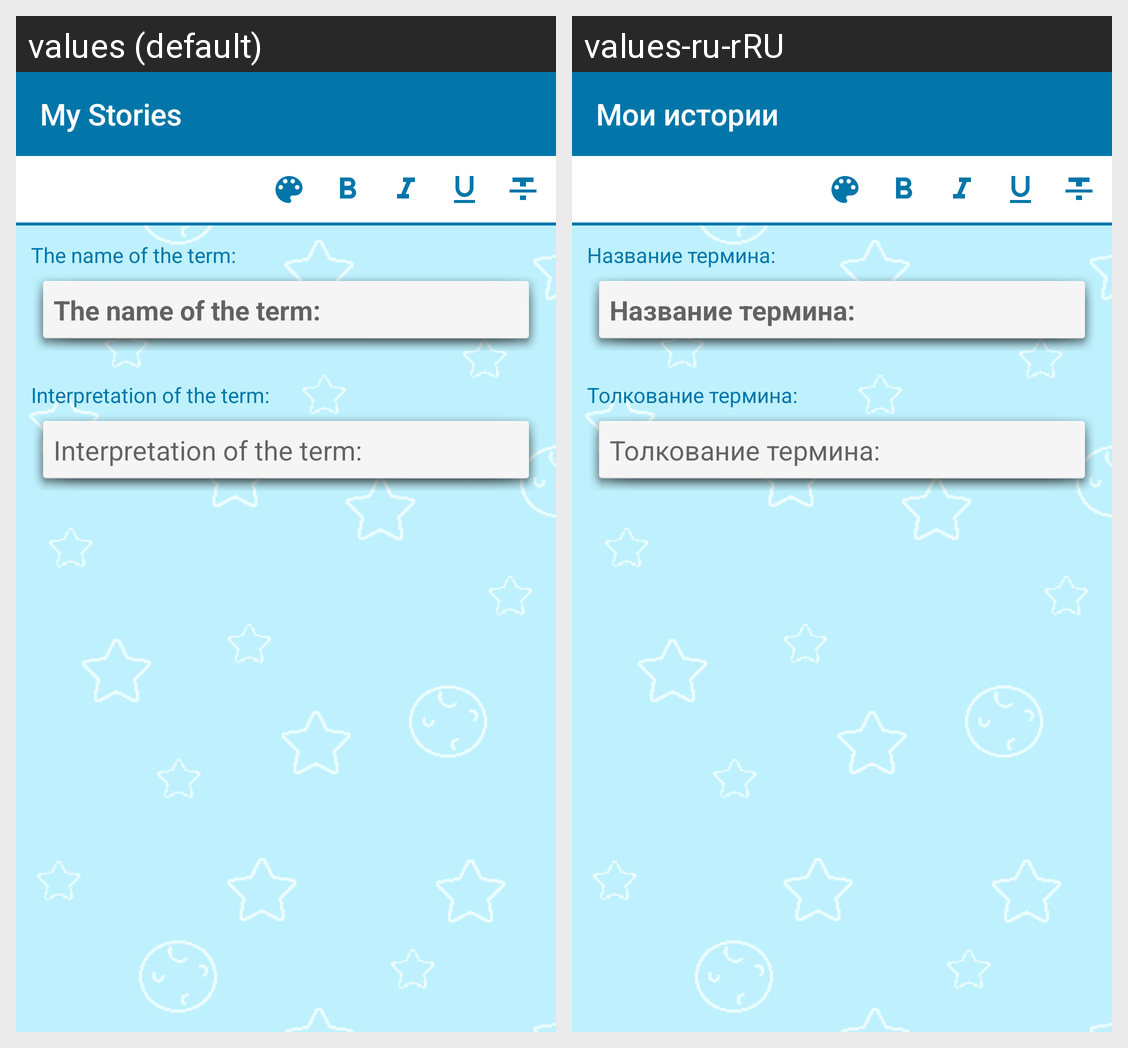

Translations of the strings shown on this Android screen, per locale in the grid:
Android screen res/layout/activity_new_term.xml rendered under 2 locales, left to right: values (default), values-ru-rRU. Device: Nexus 5 (rendered at 1080×1920; each locale shown at half size, 540×960, under a caption strip naming it); theme Base.Theme.BlueNoActionBar.
Strings drawn on this screen, with the default value and each locale's value (text and hints the layout hard-codes, and strings that could not be matched under every locale, appear in the picture but are not listed):

app_name
  values: My Stories
  values-ru-rRU: Мои истории

term_title
  values: The name of the term:
  values-ru-rRU: Название термина:

term_content
  values: Interpretation of the term:
  values-ru-rRU: Толкование термина:
